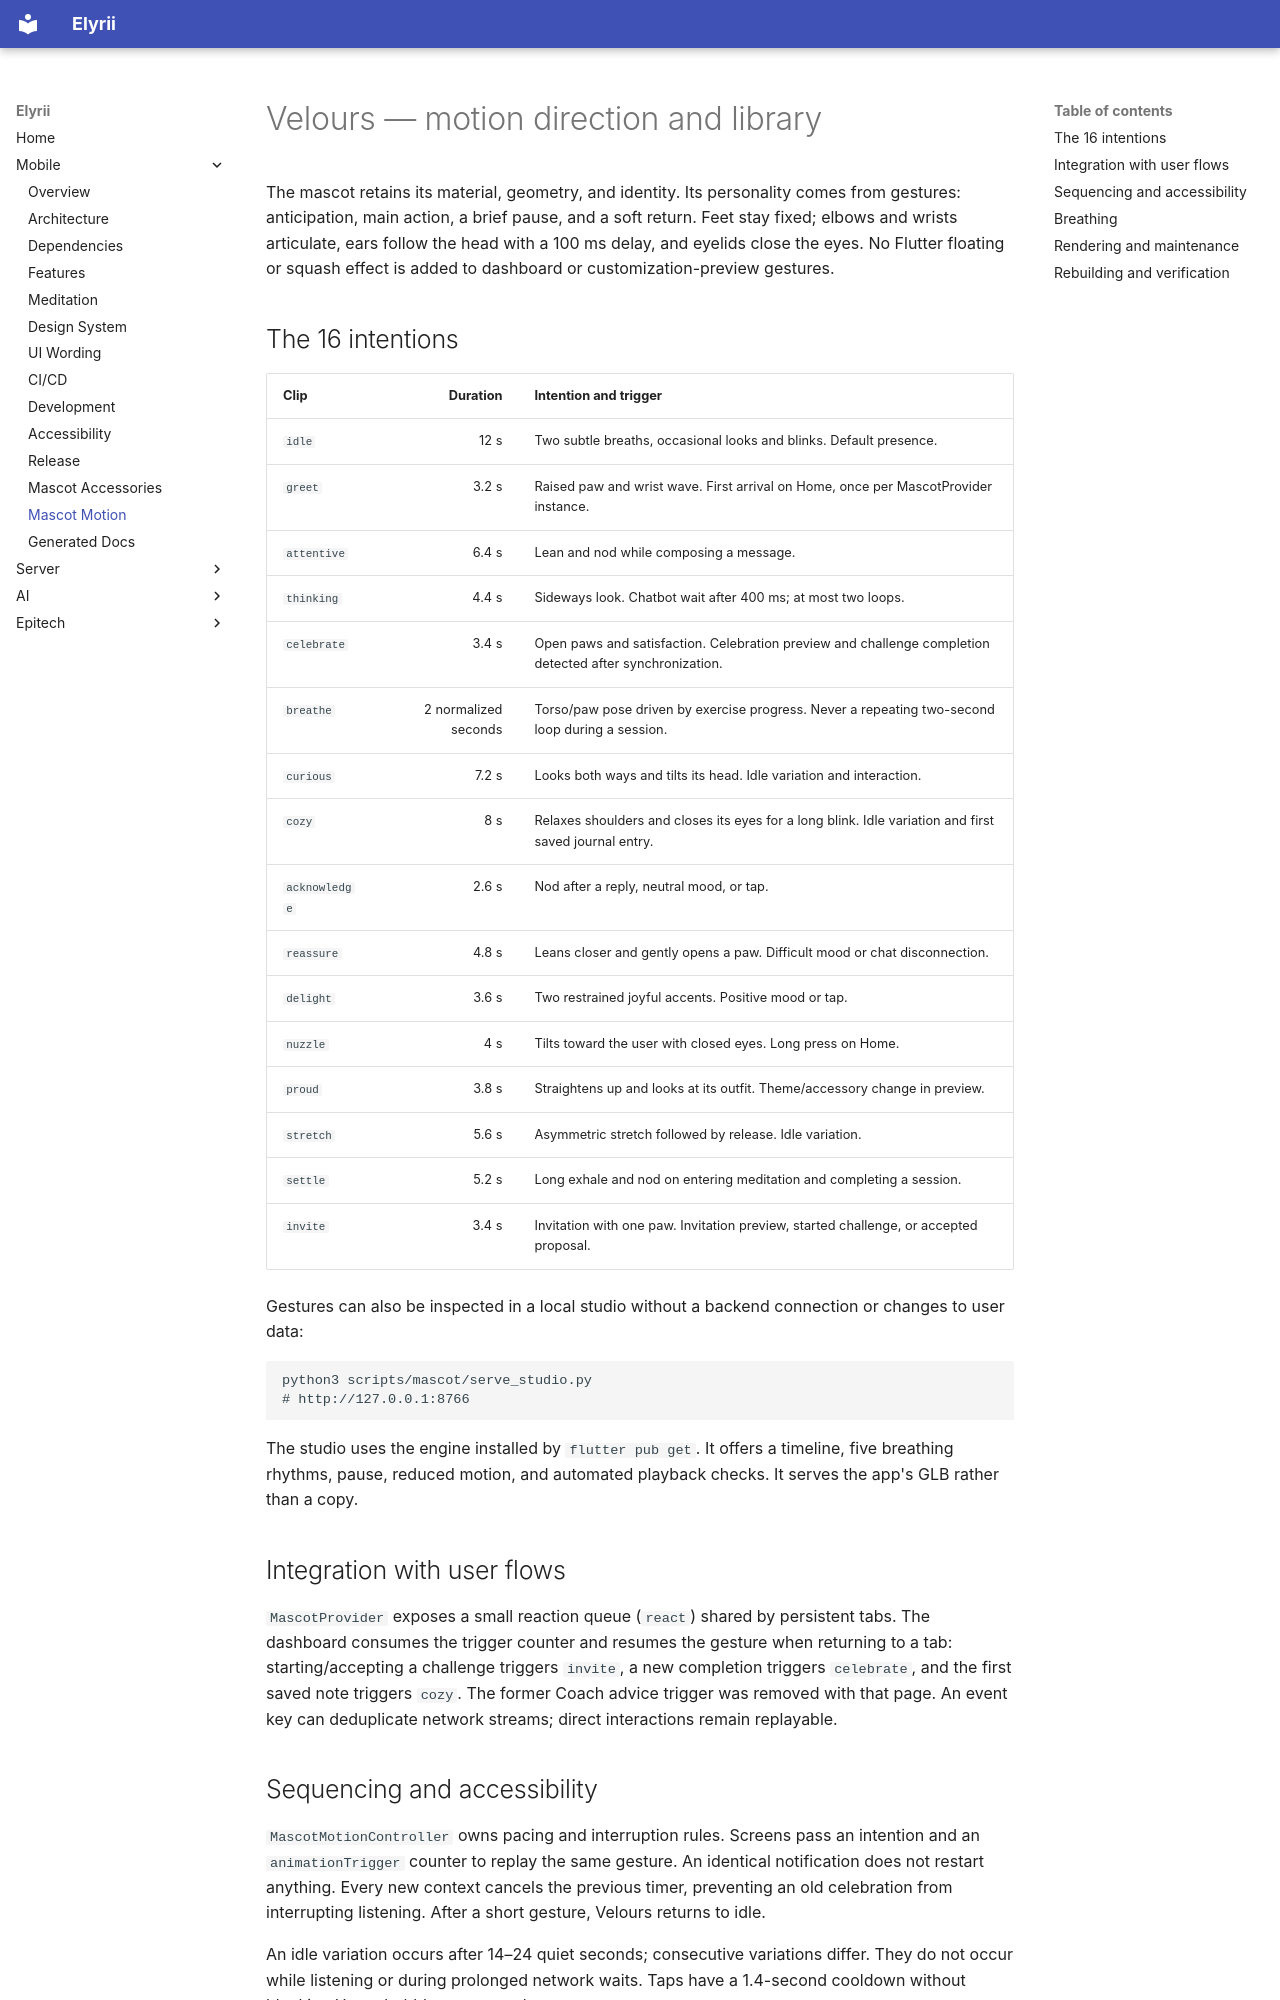

repository: elyrii-epitech/Elyrii · page: mobile/velours-motion/index.html · generator: mkdocs

# Velours — motion direction and library

The mascot retains its material, geometry, and identity. Its personality comes
from gestures: anticipation, main action, a brief pause, and a soft return.
Feet stay fixed; elbows and wrists articulate, ears follow the head with a
100 ms delay, and eyelids close the eyes. No Flutter floating or squash effect
is added to dashboard or customization-preview gestures.

## The 16 intentions

| Clip | Duration | Intention and trigger |
| --- | ---: | --- |
| `idle` | 12 s | Two subtle breaths, occasional looks and blinks. Default presence. |
| `greet` | 3.2 s | Raised paw and wrist wave. First arrival on Home, once per MascotProvider instance. |
| `attentive` | 6.4 s | Lean and nod while composing a message. |
| `thinking` | 4.4 s | Sideways look. Chatbot wait after 400 ms; at most two loops. |
| `celebrate` | 3.4 s | Open paws and satisfaction. Celebration preview and challenge completion detected after synchronization. |
| `breathe` | 2 normalized seconds | Torso/paw pose driven by exercise progress. Never a repeating two-second loop during a session. |
| `curious` | 7.2 s | Looks both ways and tilts its head. Idle variation and interaction. |
| `cozy` | 8 s | Relaxes shoulders and closes its eyes for a long blink. Idle variation and first saved journal entry. |
| `acknowledge` | 2.6 s | Nod after a reply, neutral mood, or tap. |
| `reassure` | 4.8 s | Leans closer and gently opens a paw. Difficult mood or chat disconnection. |
| `delight` | 3.6 s | Two restrained joyful accents. Positive mood or tap. |
| `nuzzle` | 4 s | Tilts toward the user with closed eyes. Long press on Home. |
| `proud` | 3.8 s | Straightens up and looks at its outfit. Theme/accessory change in preview. |
| `stretch` | 5.6 s | Asymmetric stretch followed by release. Idle variation. |
| `settle` | 5.2 s | Long exhale and nod on entering meditation and completing a session. |
| `invite` | 3.4 s | Invitation with one paw. Invitation preview, started challenge, or accepted proposal. |

Gestures can also be inspected in a local studio without a backend connection
or changes to user data:

```sh
python3 scripts/mascot/serve_studio.py
# http://127.0.0.1:8766
```

The studio uses the engine installed by `flutter pub get`. It offers a timeline,
five breathing rhythms, pause, reduced motion, and automated playback checks.
It serves the app's GLB rather than a copy.

## Integration with user flows

`MascotProvider` exposes a small reaction queue (`react`) shared by persistent
tabs. The dashboard consumes the trigger counter and resumes the gesture when
returning to a tab: starting/accepting a challenge triggers `invite`, a new
completion triggers `celebrate`, and the first saved note triggers `cozy`.
The former Coach advice trigger was removed with that page. An event key can
deduplicate network streams; direct interactions remain replayable.
